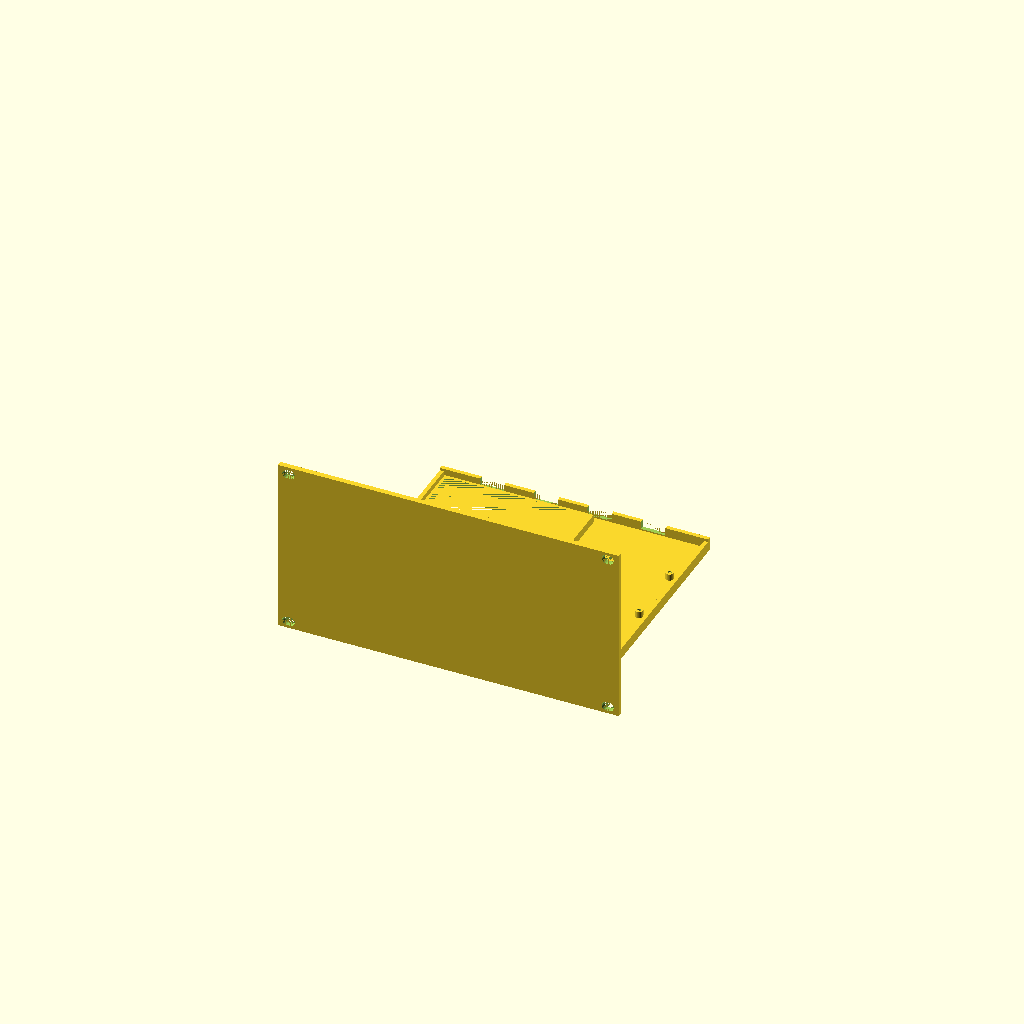
Cell 1: rendered with the file's own defaults.
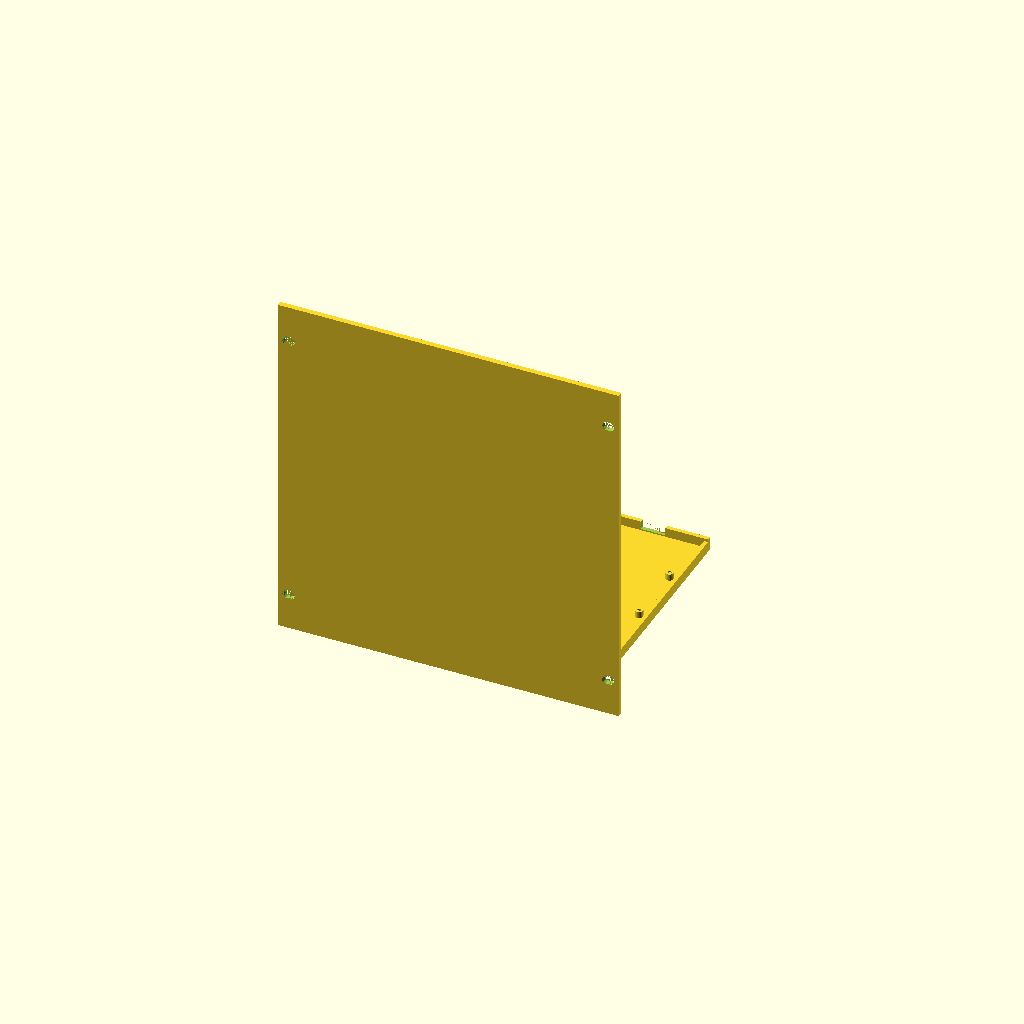
Cell 2: the same model with U = 88.
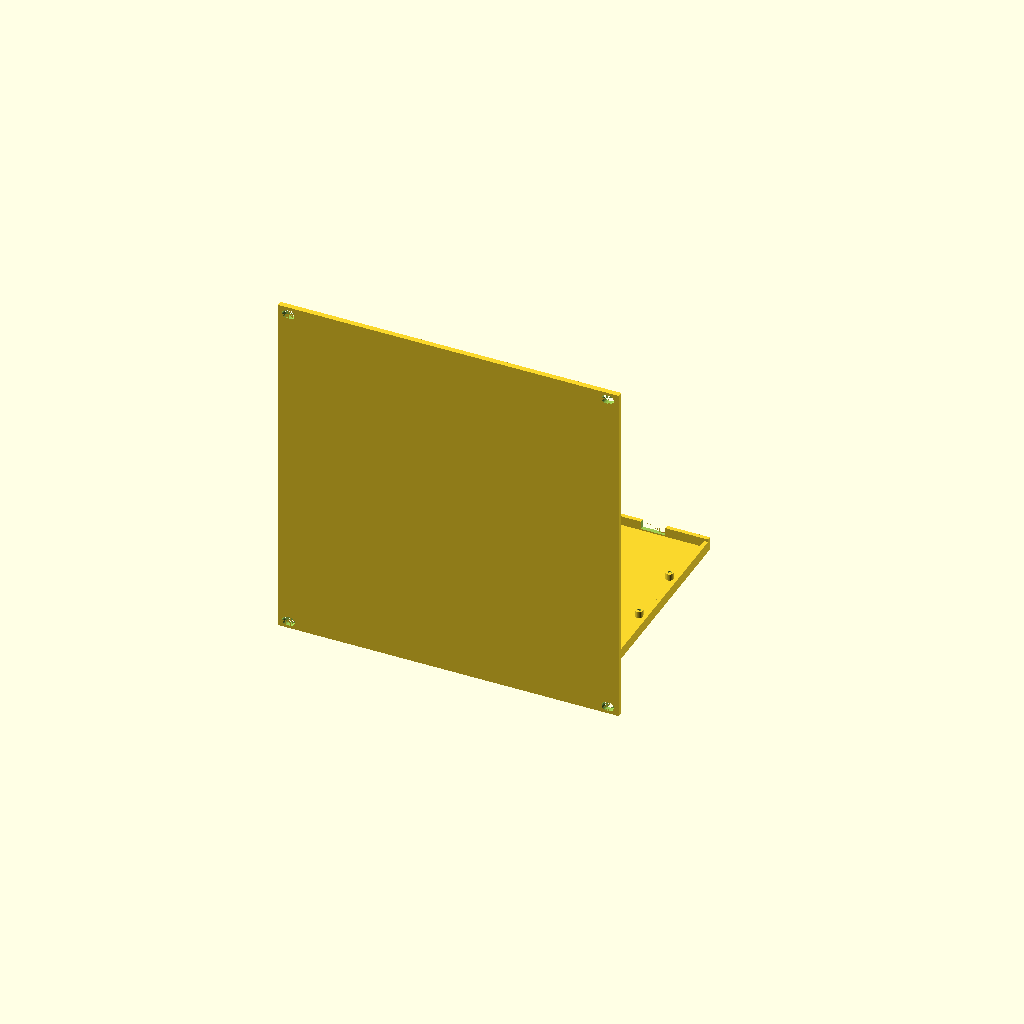
Cell 3: shelf_U = 6 (everything else at default).
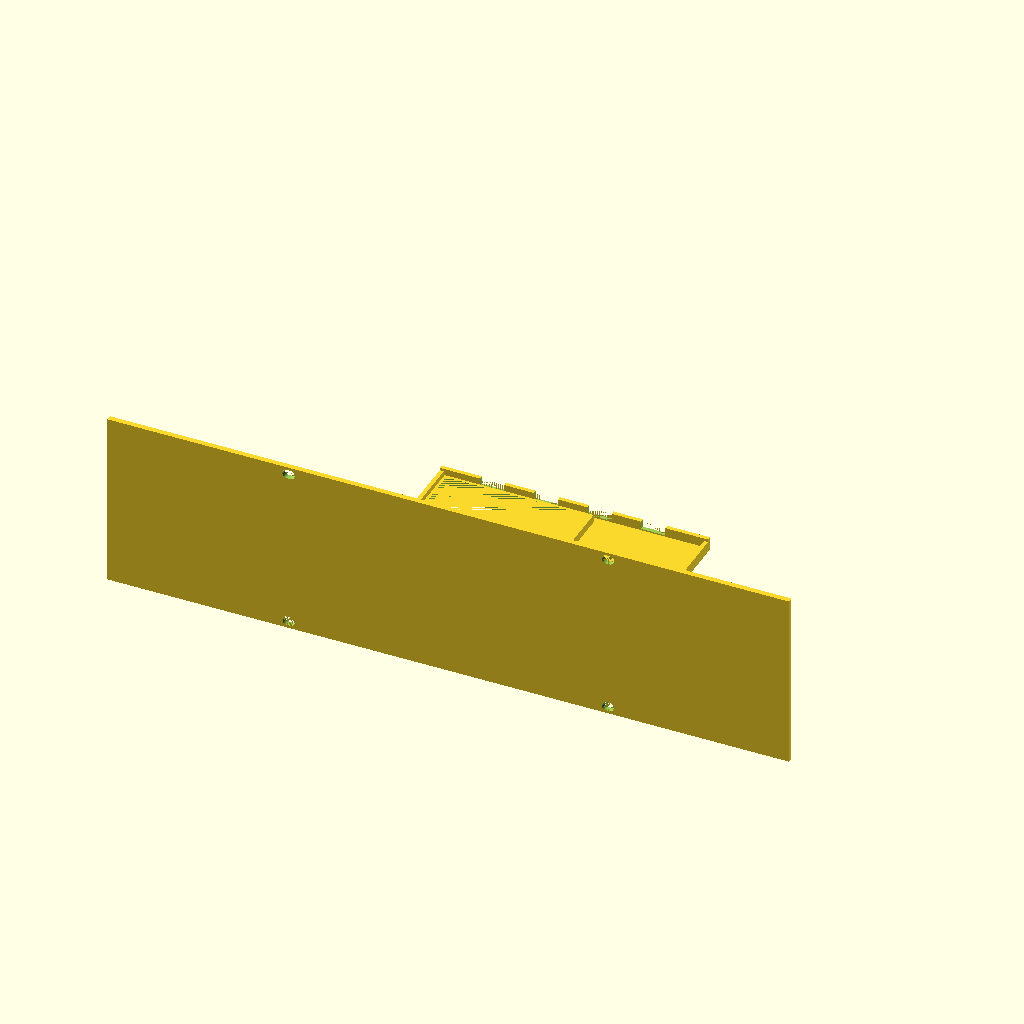
Cell 4: the same model with face_width = 508.
One fixed orthographic camera (rotation 55°, 0°, 25°; colour scheme Cornfield) for every cell.
Source of the model, turret-gimbal/cad/scad/rack_shelf.scad:
// =====================================================================
// Ground-station rack shelf — Jetson AGX Orin + Raspberry Pi 5 + Pico
// For the DeskPi RackMate T2 (10" rack). 3D-printable (PETG/ASA recommended).
//
// Design intent:
//   - Jetson dev kit DROPS INTO a locating pocket (no bolt pattern needed;
//     uses only the 109x109 footprint). Big floor cutout under it for the fan.
//   - Pi 5 mounts on 4 standoffs (58 x 49 M2.5 pattern).
//   - Pico sits on 2 small standoffs in front.
//   - Floor vents + rear cable slots.
//   - Front 3U flange bolts to the rack rails (SLOTTED holes for fit tolerance).
//
// >>> CONFIRM the params marked [MEASURE] against your actual RackMate T2 <<<
// Render/export: open in OpenSCAD, F6, then export STL.
// =====================================================================

// ---- Rack interface (10" 1U panel) — from the mfr mechanical drawing ----------
U              = 44;      // 1U panel height (drawing: 44 mm / 1.73 in)
shelf_U        = 3;       // shelf front-panel height in U
face_width     = 254;     // 10" panel outer width (drawing)
flange_th      = 4;       // front flange thickness
// Mounting: 4 horizontal OVAL slots 9.33w x 6.77h. Drawing gives hole center-to-
// center: 238 mm horizontal, 33 mm vertical (within 1U) -> slot centers 8 mm from
// each side edge, 5.5 mm from top/bottom edge. (Clear panel opening ~214 mm.)
slot_w         = 9.33;    // oval slot width (horizontal = side-to-side adjustment)
slot_h         = 6.77;    // oval slot height
rail_hole_dx   = 238;     // horizontal mounting-hole center-to-center (drawing)
hole_cc_v      = 33;      // vertical mounting-hole C-C within 1U (drawing)
slot_side_ctr  = (face_width - rail_hole_dx) / 2;   // = 8 mm from each side edge
slot_tb_ctr    = (U - hole_cc_v) / 2;               // = 5.5 mm from top/bottom edge

// ---- Tray ----------------------------------------------------------
usable_width   = 200;     // [MEASURE] clear width between rails
shelf_depth    = 200;     // tray depth (T2 interior ~260; leave room for cables)
floor_th       = 3;       // tray floor thickness
side_wall_h    = 8;       // low stiffening rim along tray sides
rear_lip_h     = 10;      // rear retaining lip

// ---- Jetson AGX Orin dev kit (drop-in pocket) ----------------------
jetson_xy      = 109;     // footprint (given)
jetson_h       = 75;      // height incl. feet (72 mm bare). tray floor + this
                          // = ~78 mm = ~1.75U -> shelf_U=3 leaves fan headroom.
jetson_clear   = 1.0;     // pocket clearance per side
jetson_wall    = 6;       // locating wall height (just locates the base)
jetson_vent    = 90;      // floor cutout (square) under the fan intake.
                          // FAN = BOTTOM INTAKE: this vent feeds it (feet give the
                          // ~3 mm gap). Keep the rack bay BELOW the shelf open so
                          // the fan has air to pull.

// ---- Raspberry Pi 5 (standoffs) ------------------------------------
pi5_hole_dx    = 58;      // hole rectangle X
pi5_hole_dy    = 49;      // hole rectangle Y
pi5_standoff_h = 5;
pi5_standoff_d = 6;
pi5_screw_d    = 2.6;     // M2.5 clearance

// ---- Pico ----------------------------------------------------------
pico_standoff_h = 4;
pico_dx        = 47;      // Pico mount-hole spacing X (board is 51x21)
pico_dy        = 11.4;    // Pico mount-hole spacing Y
pico_screw_d   = 2.2;     // M2 clearance

eps = 0.01;
$fn = 32;

// ---------------------------------------------------------------------
module standoff(h, od, id) {
    difference() {
        cylinder(h=h, d=od);
        translate([0,0,-eps]) cylinder(h=h+2*eps, d=id);
    }
}

module floor_vents(area_w, area_d, x0, y0) {
    // simple slot grid
    for (sx = [x0 : 12 : x0+area_w-8])
        translate([sx, y0, -eps])
            cube([6, area_d, floor_th+2*eps]);
}

module tray() {
    difference() {
        union() {
            // floor
            cube([usable_width, shelf_depth, floor_th]);
            // side rims
            cube([usable_width, 3, side_wall_h]);                       // front rim
            translate([0, shelf_depth-3, 0]) cube([usable_width, 3, rear_lip_h]); // rear lip
            translate([0,0,0]) cube([3, shelf_depth, side_wall_h]);     // left
            translate([usable_width-3,0,0]) cube([3, shelf_depth, side_wall_h]); // right
        }
        // floor vents under Jetson + general
        translate([ (jetson_xy-jetson_vent)/2 + 6,
                    shelf_depth-10-jetson_xy + (jetson_xy-jetson_vent)/2, -eps])
            cube([jetson_vent, jetson_vent, floor_th+2*eps]);
        // rear cable slots
        for (cx = [30 : 40 : usable_width-30])
            translate([cx, shelf_depth-3-eps, rear_lip_h-6])
                cube([18, 4+2*eps, 8]);
    }
}

// Jetson locating pocket (open-bottom walls) — back-left of tray
module jetson_pocket() {
    jx = 6;                              // left inset
    jy = shelf_depth - 10 - jetson_xy;   // toward rear
    pkt = jetson_xy + 2*jetson_clear;
    translate([jx, jy, floor_th-eps])
    difference() {
        cube([pkt, pkt, jetson_wall]);
        translate([2, 2, -eps]) cube([pkt-4, pkt-4, jetson_wall+2*eps]);
        // open front edge for cabling/insertion
        translate([pkt/2-20, -eps, -eps]) cube([40, 4, jetson_wall+2*eps]);
    }
}

// Pi 5 standoffs — right side of tray
module pi5_mounts() {
    px = usable_width - 6 - 56;   // 56mm board width region (right side)
    py = shelf_depth - 10 - 85;   // 85mm board length region (rear)
    // four holes on 58 x 49 rectangle (origin at first standoff)
    for (dx = [0, pi5_hole_dx])
        for (dy = [0, pi5_hole_dy])
            translate([px+dx - (pi5_hole_dx-49)/2, py+dy, floor_th-eps])
                standoff(pi5_standoff_h, pi5_standoff_d, pi5_screw_d);
}

// Pico standoffs — front-center
module pico_mounts() {
    cx = usable_width/2 - pico_dx/2;
    cy = 16;
    for (dx = [0, pico_dx])
        for (dy = [0, pico_dy])
            translate([cx+dx, cy+dy, floor_th-eps])
                standoff(pico_standoff_h, 4, pico_screw_d);
}

// One horizontal oval mounting slot (9.33w x 6.77h), cut through the flange (Y).
module oval_slot() {
    off = (slot_w - slot_h) / 2;   // circle-center offset for a horizontal oval
    hull()
        for (dx = [-off, off])
            translate([dx, -eps, 0]) rotate([-90, 0, 0])
                cylinder(h = flange_th + 2*eps, d = slot_h);
}

// Front rack-mount flange — 4 corner oval slots per the measured RackMate pattern
module flange() {
    fh = shelf_U * U;                 // 3U tall
    translate([(usable_width-face_width)/2, -flange_th, 0])
    difference() {
        cube([face_width, flange_th, fh]);
        // slot centers: 8.965mm from each side; 6.385mm from top & bottom edges
        for (sx = [slot_side_ctr, face_width - slot_side_ctr])
            for (sz = [slot_tb_ctr, fh - slot_tb_ctr])
                translate([sx, 0, sz]) oval_slot();
    }
}

module rack_shelf() {
    tray();
    jetson_pocket();
    pi5_mounts();
    pico_mounts();
    flange();
}

rack_shelf();
Parameter table extracted from the source (name, type, default, range or options):
U: number, default 44
shelf_U: number, default 3
face_width: number, default 254
flange_th: number, default 4
slot_w: number, default 9.33
slot_h: number, default 6.77
rail_hole_dx: number, default 238
hole_cc_v: number, default 33
usable_width: number, default 200
shelf_depth: number, default 200
floor_th: number, default 3
side_wall_h: number, default 8
rear_lip_h: number, default 10
jetson_xy: number, default 109
jetson_h: number, default 75
jetson_clear: number, default 1
jetson_wall: number, default 6
jetson_vent: number, default 90
pi5_hole_dx: number, default 58
pi5_hole_dy: number, default 49
pi5_standoff_h: number, default 5
pi5_standoff_d: number, default 6
pi5_screw_d: number, default 2.6
pico_standoff_h: number, default 4
pico_dx: number, default 47
pico_dy: number, default 11.4
pico_screw_d: number, default 2.2
eps: number, default 0.01
